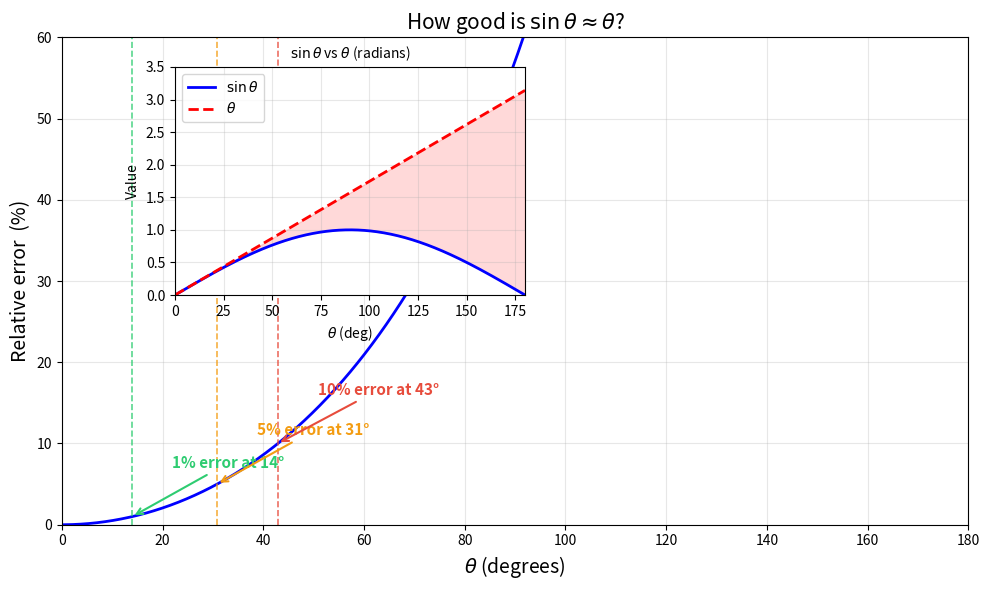

This figure's Python source:
"""Plot the fractional error of the small-angle approximation sin θ ≈ θ."""

import numpy as np
import matplotlib.pyplot as plt

theta_deg = np.linspace(0.5, 180, 2000)
theta_rad = np.deg2rad(theta_deg)

sin_theta = np.sin(theta_rad)
error_frac = np.abs(theta_rad - sin_theta) / np.abs(sin_theta) * 100  # percent

# ── Main figure ───────────────────────────────────────────
fig, ax = plt.subplots(figsize=(10, 6))

ax.plot(theta_deg, error_frac, "b-", linewidth=2)
ax.set_xlabel(r"$\theta$ (degrees)", fontsize=14)
ax.set_ylabel("Relative error  (%)", fontsize=14)
ax.set_title(r"How good is $\sin\theta \approx \theta$?", fontsize=15)
ax.set_xlim(0, 180)
ax.set_ylim(0, 60)
ax.grid(True, alpha=0.3)

# Threshold annotations
thresholds = [(1, "1%"), (5, "5%"), (10, "10%")]
colors = ["#2ecc71", "#f39c12", "#e74c3c"]
for (pct, label), color in zip(thresholds, colors):
    idx = np.argmin(np.abs(error_frac - pct))
    deg_val = theta_deg[idx]
    ax.axvline(deg_val, color=color, linestyle="--", linewidth=1.2, alpha=0.8)
    ax.annotate(
        f"{label} error at {deg_val:.0f}°",
        xy=(deg_val, pct), xytext=(deg_val + 8, pct + 6),
        fontsize=11, color=color, fontweight="bold",
        arrowprops=dict(arrowstyle="->", color=color, lw=1.5),
    )

# ── Inset: sin(θ) vs θ ───────────────────────────────────
ax_inset = fig.add_axes([0.18, 0.50, 0.35, 0.38])
theta_inset = np.linspace(0, np.pi, 500)
ax_inset.plot(np.rad2deg(theta_inset), np.sin(theta_inset), "b-", linewidth=2, label=r"$\sin\theta$")
ax_inset.plot(np.rad2deg(theta_inset), theta_inset, "r--", linewidth=2, label=r"$\theta$")
ax_inset.fill_between(
    np.rad2deg(theta_inset), np.sin(theta_inset), theta_inset,
    alpha=0.15, color="red",
)
ax_inset.set_xlabel(r"$\theta$ (deg)", fontsize=10)
ax_inset.set_ylabel("Value", fontsize=10)
ax_inset.legend(fontsize=10, loc="upper left")
ax_inset.set_xlim(0, 180)
ax_inset.set_ylim(0, 3.5)
ax_inset.grid(True, alpha=0.3)
ax_inset.set_title(r"$\sin\theta$ vs $\theta$ (radians)", fontsize=10)

plt.tight_layout()
plt.savefig("fig_sin_error.png", dpi=150, bbox_inches="tight")
print("Saved fig_sin_error.png")
